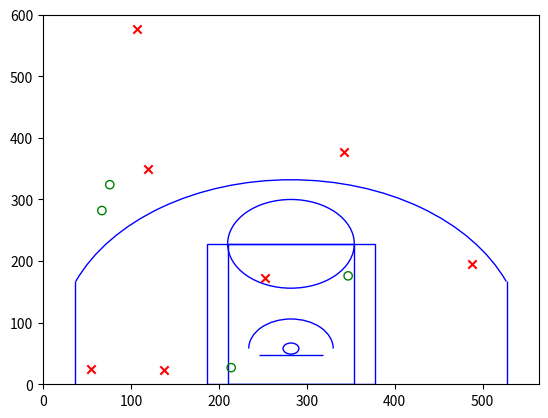

Here is the Python script that generated this plot:
import matplotlib.pyplot as plt
from matplotlib.patches import Circle, Rectangle, Arc

"""
Working with sample instance of data here just 
to test whether the coordinates scatter smoothly
"""

Made = {
        'Christian Wood': [(58, 301), (74, 301), (368, 349), (68, 307), (56, 319)], 
        'Jahlil Okafor': [(234, 199), (132, 170), (173, 303), (68, 303), (95, 324), (83, 331), (68, 299), (68, 288), (65, 304), (216, 298), (56, 305), (56, 274), (64, 305)], 
        'Stephen Curry': [(369, 213)], 
        'Jacob Evans': [(44, 452), (73, 299), (249, 461)], 
        'Elfrid Payton': [(68, 318), (302, 115), (58, 305), (181, 571), (345, 185), (67, 294)], 
        'DeMarcus Cousins': [(62, 305), (56, 338), (67, 322), (52, 285), (65, 302), (70, 279), (139, 326), (359, 281), (138, 314)], 
        'Alfonzo McKinnie': [(58, 274), (307, 110), (68, 293)], 
        'Kevon Looney': [(46, 455), (123, 580), (65, 283)], 
        'Ian Clark': [(203, 309), (178, 301), (280, 337), (369, 383), (71, 283), (256, 319), (80, 464), (357, 195)], 
        'Draymond Green': [(218, 441)], 
        'Quinn Cook': [(286, 510), (53, 285), (67, 319), (231, 262), (372, 290), (95, 399), (64, 327), (70, 278)], 
        'Solomon Hill': [(222, 98), (111, 359)], 
        'Jonas Jerebko': [(283, 488), (243, 248), (57, 300), (245, 283)], 
        'Cheick Diallo': [(67, 308), (221, 46), (71, 303), (64, 298), (93, 122)], 
        'Jordan Bell': [(83, 304), (363, 279), (57, 300), (371, 356), (305, 239), (56, 300)], 
        'Kenrich Williams': [(76, 324), (214, 27), (347, 176), (67, 282)], 
        'Damion Lee': [(70, 269), (282, 95), (359, 301)], 
        'Dairis Bertans': [(73, 311)], 
        'Marcus Derrickson': [(64, 476), (270, 80)]
    }

Missed = {
        'Kenrich Williams': [(107, 576), (55, 24), (138, 23), (119, 349), (488, 195), (342, 377), (252, 173)], 
        'DeMarcus Cousins': [(139, 111), (71, 288), (141, 282), (368, 298), (70, 324), (295, 497), (163, 138), (292, 501), (119, 346), (335, 439), (64, 292)], 
        'Christian Wood': [(362, 392), (74, 276), (249, 192), (203, 337), (107, 278), (366, 337), (67, 282), (230, 544), (59, 322), (67, 583), (99, 30)], 
        'Alfonzo McKinnie': [(314, 207), (99, 307), (264, 80), (254, 540)], 
        'Ian Clark': [(369, 392), (356, 236), (148, 327), (255, 448), (302, 502), (136, 215), (56, 404), (191, 291), (65, 27), (173, 551), (384, 172), (332, 436), (117, 292)], 
        'Stephen Curry': [(46, 517), (302, 142)], 
        'Elfrid Payton': [(83, 409), (96, 299), (231, 561)], 
        'Jacob Evans': [(164, 26), (77, 324), (245, 48), (322, 466), (341, 446), (227, 212)], 
        'Draymond Green': [(58, 277), (157, 266)], 
        'Jahlil Okafor': [(206, 301), (126, 337), (157, 251), (114, 303), (132, 291), (293, 502), (68, 363), (83, 252), (81, 304)], 
        'Solomon Hill': [(380, 412), (90, 264), (359, 366), (290, 279), (255, 535)], 
        'Damion Lee': [(207, 167), (64, 326), (363, 280), (337, 143), (92, 461), (45, 30)], 
        'Quinn Cook': [(262, 297), (362, 211), (67, 126), (107, 289), (90, 159)], 
        'Cheick Diallo': [(50, 465), (122, 201)], 
        'Dairis Bertans': [(203, 526), (377, 361), (71, 29), (55, 108)], 
        'Jonas Jerebko': [(87, 294), (369, 247), (371, 302), (73, 327), (353, 243)], 
        'Jordan Bell': [(130, 180), (132, 373)], 
        'Shaun Livingston': [(239, 403)], 
        'Kevon Looney': [(291, 409)], 
        'Marcus Derrickson': [(261, 303), (55, 18)]
    }

def access_made(player_name):
    return Made[player_name]

def access_misses(player_name):
    return Missed[player_name]

am = access_made("Kenrich Williams")
x_made = [x[0] for x in am]
y_made = [x[1] for x in am]

am2 = access_misses("Kenrich Williams")
x_missed = [x[0] for x in am2]
y_missed = [x[1] for x in am2]

hoop = Circle((282, 58), radius=9, linewidth=1, color="blue", fill=False)
backboard = Rectangle((246, 48), 72, 0, linewidth=1, color="blue")
# The paint
# outer box
outer_box = Rectangle((186, 0), 192, 228, linewidth=1, color="blue", fill=False)
# inner box
inner_box = Rectangle((210, 0), 144, 228, linewidth=1, color="blue", fill=False)
top_free_throw = Arc((282, 228), 144, 144, theta1=0, theta2=180, linewidth=1, color="blue", fill=False)
bottom_free_throw = Arc((282, 228), 144, 144, theta1=180, theta2=0, linewidth=1, color="blue")
restricted = Arc((282, 58), 96, 96, theta1=0, theta2=180, linewidth=1, color="blue")

# Three Point Line
corner_three_a = Rectangle((36, 0), 0, 168, linewidth=1, color="blue")
corner_three_b = Rectangle((528, 0), 0, 168, linewidth=1, color="blue")
three_arc = Arc((282, 68), 528, 528, theta1=22, theta2=158, linewidth=1, color="blue")

plt.xlim(0, 564)
plt.ylim(0, 600)
plt.gca().add_patch(hoop)
plt.gca().add_patch(backboard)
plt.gca().add_patch(inner_box)
plt.gca().add_patch(outer_box)
plt.gca().add_patch(top_free_throw)
plt.gca().add_patch(bottom_free_throw)
plt.gca().add_patch(restricted)
plt.gca().add_patch(corner_three_a)
plt.gca().add_patch(corner_three_b)
plt.gca().add_patch(three_arc)
plt.scatter(x_made, y_made, edgecolors='g', marker='o', facecolors='none')
plt.scatter(x_missed, y_missed, marker='x', facecolors='r')
plt.show()